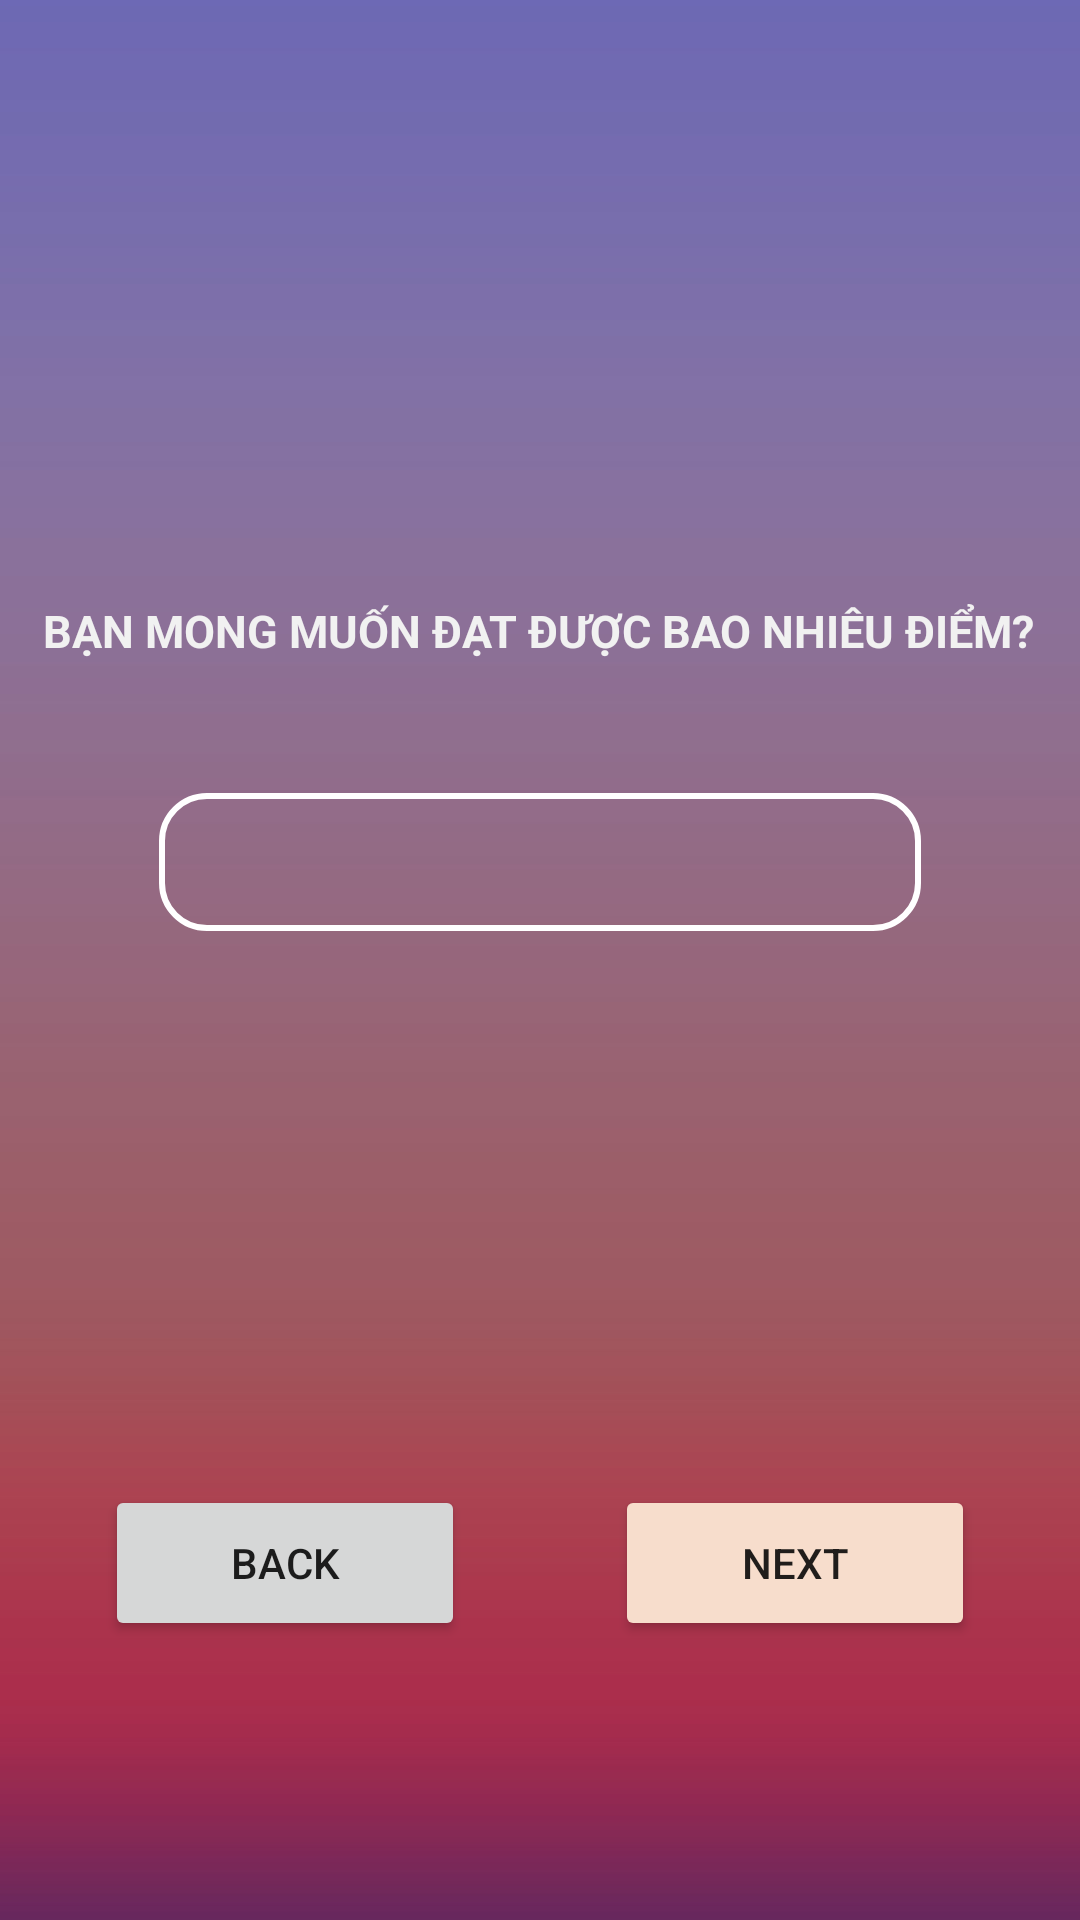

Write the Android layout XML for this screen, with the resource values it uses.
<!-- AndroidManifest.xml: application theme AppTheme -->
<!-- res/layout/intro_score_fragment.xml -->
<?xml version="1.0" encoding="utf-8"?>
<androidx.constraintlayout.widget.ConstraintLayout xmlns:android="http://schemas.android.com/apk/res/android"
    xmlns:app="http://schemas.android.com/apk/res-auto"
    xmlns:tools="http://schemas.android.com/tools"
    android:id="@+id/frgmtIntroScore"
    android:layout_width="match_parent"
    android:layout_height="match_parent"
    android:background="@drawable/intro_background_2"
    tools:context=".ui.fragments.intro.IntroScoreFragment">

    <TextView
        android:id="@+id/lblAimedScore"
        android:layout_width="wrap_content"
        android:layout_height="wrap_content"
        android:layout_marginTop="200dp"
        android:text="@string/text_desired_score"
        android:textAllCaps="true"
        android:textColor="#F1F1F1"
        android:textSize="15sp"
        android:textStyle="bold"
        app:layout_constraintEnd_toEndOf="parent"
        app:layout_constraintHorizontal_bias="0.49"
        app:layout_constraintStart_toStartOf="parent"
        app:layout_constraintTop_toTopOf="parent" />

    <Button
        android:id="@+id/btnScoreNext"
        android:layout_width="120dp"
        android:layout_height="52dp"
        android:layout_marginEnd="35dp"
        android:layout_marginBottom="93dp"
        android:backgroundTint="#F7DDCC"
        android:text="@string/button_next"
        app:layout_constraintBottom_toBottomOf="parent"
        app:layout_constraintEnd_toEndOf="parent" />

    <Spinner
        android:id="@+id/spnScore"
        android:layout_width="254dp"
        android:layout_height="46dp"
        android:layout_marginTop="44dp"
        android:background="@drawable/textview_background"
        android:dropDownWidth="50dp"
        android:gravity="center"
        android:spinnerMode="dialog"
        app:layout_constraintEnd_toEndOf="parent"
        app:layout_constraintHorizontal_bias="0.5"
        app:layout_constraintStart_toStartOf="parent"
        app:layout_constraintTop_toBottomOf="@+id/lblAimedScore" />

    <Button
        android:id="@+id/btnScoreBack"
        android:layout_width="120dp"
        android:layout_height="52dp"
        android:layout_marginStart="35dp"
        android:layout_marginBottom="93dp"
        android:text="@string/button_back"
        app:layout_constraintBottom_toBottomOf="parent"
        app:layout_constraintStart_toStartOf="parent" />

</androidx.constraintlayout.widget.ConstraintLayout>
<!-- resources referenced by this layout -->
<resources>
  <!-- drawable intro_background_2: jpg bitmap (drawable, 32597 bytes) -->
  <!-- drawable textview_background (drawable) -->
  <?xml version="1.0" encoding="utf-8"?>
  <selector xmlns:android="http://schemas.android.com/apk/res/android">
      <item>
          <shape android:shape="rectangle">
              <solid android:color="#00FFFFFF"/>
              <corners android:radius="15dp" />
              <stroke
                  android:width="2dp"
                  android:color="#FFFFFF"
                  />
          </shape>
      </item>
  </selector>
  <string name="button_back">Back</string>
  <string name="button_next">Next</string>
  <string name="text_desired_score">Bạn mong muốn đạt được bao nhiêu điểm?</string>
  <style name="AppTheme" parent="Theme.AppCompat.Light.DarkActionBar">
          
          <item name="colorPrimary">@color/colorPrimary</item>
          <item name="colorPrimaryDark">@color/colorPrimaryDark</item>
          <item name="colorAccent">@color/colorAccent</item>
      </style>
  <color name="colorPrimary">#966474</color>
  <color name="colorPrimaryDark">#663344</color>
  <color name="colorAccent">#D81B60</color>
</resources>
